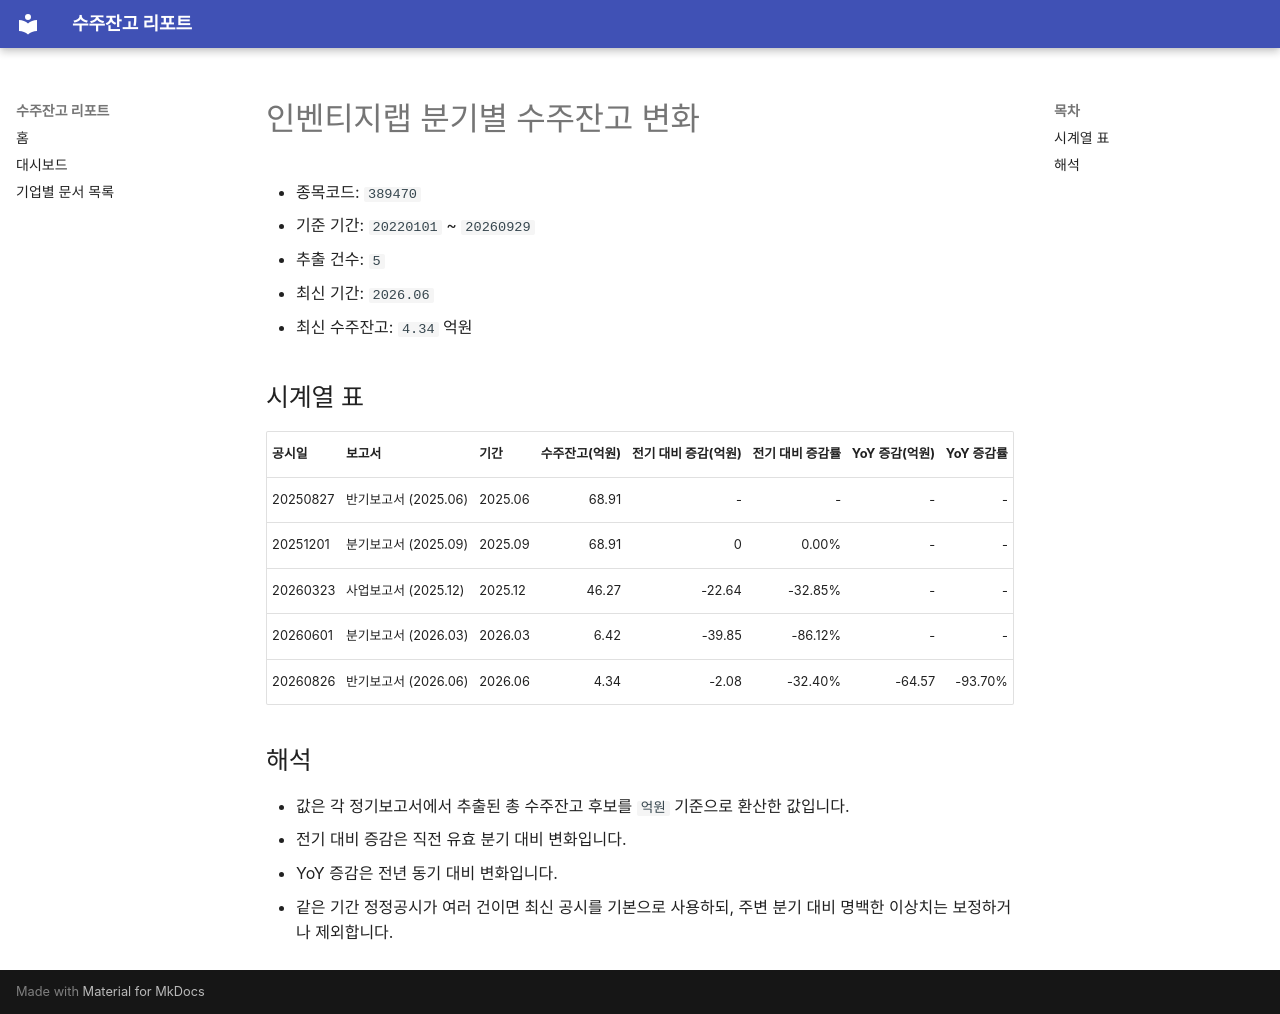

repository: agent-jaden/order-backlog-dashboard · page: companies/인벤티지랩_수주잔고(389470)/index.html · generator: mkdocs

# 인벤티지랩 분기별 수주잔고 변화

- 종목코드: `389470`
- 기준 기간: `20220101` ~ `20260929`
- 추출 건수: `5`
- 최신 기간: `2026.06`
- 최신 수주잔고: `4.34` 억원

## 시계열 표

| 공시일 | 보고서 | 기간 | 수주잔고(억원) | 전기 대비 증감(억원) | 전기 대비 증감률 | YoY 증감(억원) | YoY 증감률 |
| --- | --- | --- | ---: | ---: | ---: | ---: | ---: |
| 20250827 | 반기보고서 (2025.06) | 2025.06 | 68.91 | - | - | - | - |
| 20251201 | 분기보고서 (2025.09) | 2025.09 | 68.91 | 0 | 0.00% | - | - |
| 20260323 | 사업보고서 (2025.12) | 2025.12 | 46.27 | -22.64 | -32.85% | - | - |
| 20260601 | 분기보고서 (2026.03) | 2026.03 | 6.42 | -39.85 | -86.12% | - | - |
| 20260826 | 반기보고서 (2026.06) | 2026.06 | 4.34 | -2.08 | -32.40% | -64.57 | -93.70% |

## 해석

- 값은 각 정기보고서에서 추출된 총 수주잔고 후보를 `억원` 기준으로 환산한 값입니다.
- 전기 대비 증감은 직전 유효 분기 대비 변화입니다.
- YoY 증감은 전년 동기 대비 변화입니다.
- 같은 기간 정정공시가 여러 건이면 최신 공시를 기본으로 사용하되, 주변 분기 대비 명백한 이상치는 보정하거나 제외합니다.
